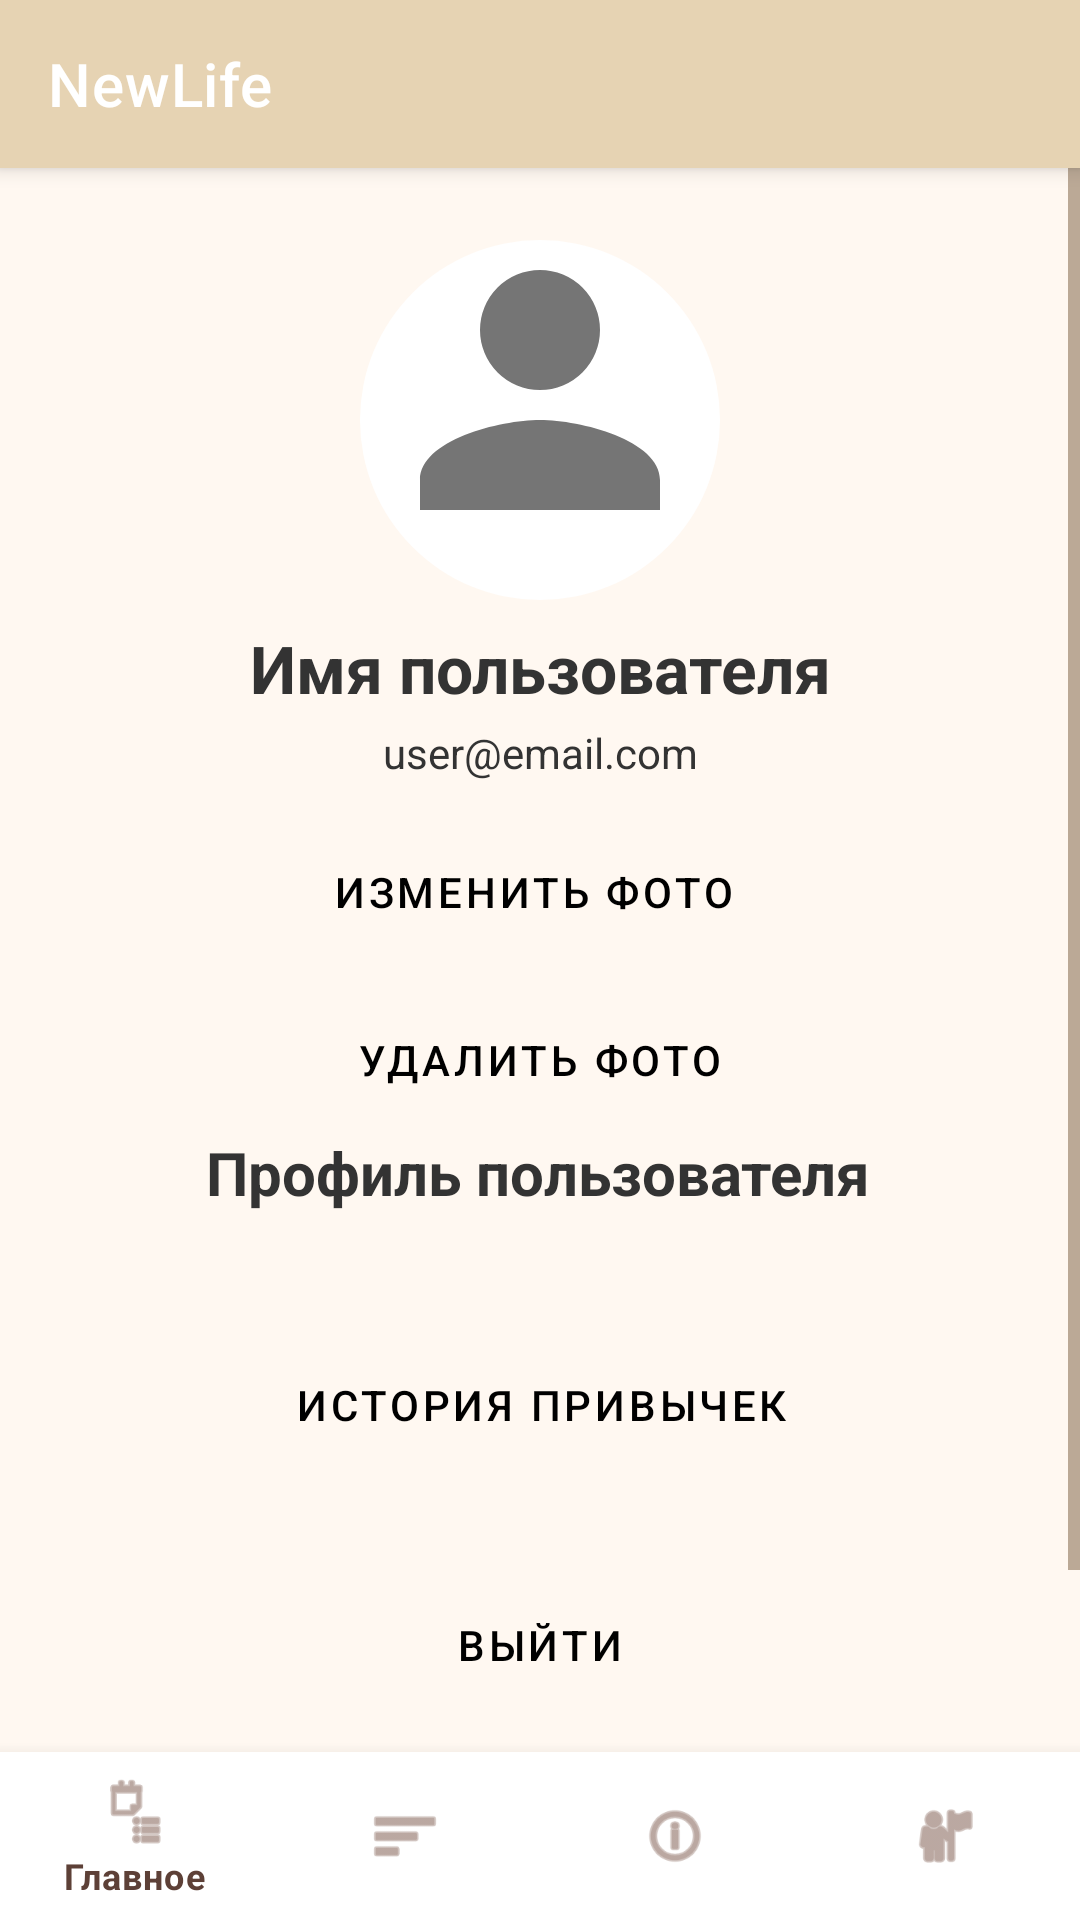

Produce the Android XML layout that renders to this screen, including the resource entries it uses.
<!-- AndroidManifest.xml: application theme Theme.NewLife -->
<!-- res/layout/activity_profile.xml -->
<?xml version="1.0" encoding="utf-8"?>
<androidx.drawerlayout.widget.DrawerLayout xmlns:android="http://schemas.android.com/apk/res/android"
    xmlns:app="http://schemas.android.com/apk/res-auto"
    android:id="@+id/drawer_layout"
    android:layout_width="match_parent"
    android:layout_height="match_parent"
    android:background="@color/beige_background">

    <androidx.constraintlayout.widget.ConstraintLayout
        android:layout_width="match_parent"
        android:layout_height="match_parent">

        
        <androidx.appcompat.widget.Toolbar
            android:id="@+id/toolbar"
            android:layout_width="0dp"
            android:layout_height="wrap_content"
            android:background="?attr/colorPrimary"
            android:theme="@style/ThemeOverlay.AppCompat.Dark.ActionBar"
            app:title="@string/app_name"
            app:titleTextColor="@android:color/white"
            android:elevation="4dp"
            app:layout_constraintTop_toTopOf="parent"
            app:layout_constraintStart_toStartOf="parent"
            app:layout_constraintEnd_toEndOf="parent" />

        
        <ScrollView
            android:id="@+id/profileScrollView"
            android:layout_width="0dp"
            android:layout_height="0dp"
            android:fillViewport="true"
            app:layout_constraintTop_toBottomOf="@id/toolbar"
            app:layout_constraintBottom_toTopOf="@id/bottomNavigationView"
            app:layout_constraintStart_toStartOf="parent"
            app:layout_constraintEnd_toEndOf="parent">

            <androidx.constraintlayout.widget.ConstraintLayout
                android:id="@+id/profileContentLayout"
                android:layout_width="match_parent"
                android:layout_height="wrap_content"
                android:padding="24dp">

                
                <ImageView
                    android:id="@+id/ivProfilePhoto"
                    android:layout_width="120dp"
                    android:layout_height="120dp"
                    android:background="@drawable/profile_image_bg"
                    android:contentDescription="Фото профиля"
                    android:scaleType="centerCrop"
                    android:src="@drawable/ic_person"
                    app:layout_constraintTop_toTopOf="parent"
                    app:layout_constraintStart_toStartOf="parent"
                    app:layout_constraintEnd_toEndOf="parent" />

                
                <TextView
                    android:id="@+id/tvProfileName"
                    android:layout_width="wrap_content"
                    android:layout_height="wrap_content"
                    android:text="Имя пользователя"
                    android:textColor="@color/primaryTextColor"
                    android:textSize="22sp"
                    android:textStyle="bold"
                    android:layout_marginTop="8dp"
                    app:layout_constraintTop_toBottomOf="@id/ivProfilePhoto"
                    app:layout_constraintStart_toStartOf="parent"
                    app:layout_constraintEnd_toEndOf="parent" />

                
                <TextView
                    android:id="@+id/tvProfileEmail"
                    android:layout_width="wrap_content"
                    android:layout_height="wrap_content"
                    android:text="user@email.com"
                    android:textColor="@color/primaryTextColor"
                    android:textSize="14sp"
                    android:layout_marginTop="4dp"
                    app:layout_constraintTop_toBottomOf="@id/tvProfileName"
                    app:layout_constraintStart_toStartOf="parent"
                    app:layout_constraintEnd_toEndOf="parent" />

                

                
                <Button
                    android:id="@+id/btnChangePhoto"
                    style="@style/Widget.MaterialComponents.Button.OutlinedButton"
                    android:layout_width="wrap_content"
                    android:layout_height="wrap_content"
                    android:layout_marginTop="12dp"
                    android:backgroundTint="@color/beige_accent"
                    android:text="Изменить фото"
                    android:textColor="@color/buttonTextColor"
                    app:layout_constraintBottom_toBottomOf="parent"
                    app:layout_constraintEnd_toEndOf="parent"
                    app:layout_constraintHorizontal_bias="0.484"
                    app:layout_constraintStart_toStartOf="parent"
                    app:layout_constraintTop_toBottomOf="@id/tvProfileEmail"
                    app:layout_constraintVertical_bias="0.003" />

                <Button
                    android:id="@+id/btnDeletePhoto"
                    style="@style/Widget.MaterialComponents.Button.OutlinedButton"
                    android:layout_width="wrap_content"
                    android:layout_height="wrap_content"
                    android:text="Удалить фото"
                    android:textColor="@color/buttonTextColor"
                    android:backgroundTint="@color/beige_accent"
                    android:layout_marginTop="8dp"
                    app:layout_constraintTop_toBottomOf="@id/btnChangePhoto"
                    app:layout_constraintStart_toStartOf="parent"
                    app:layout_constraintEnd_toEndOf="parent" />

                

                

                <TextView
                    android:id="@+id/tvProfileTitle"
                    android:layout_width="wrap_content"
                    android:layout_height="wrap_content"
                    android:layout_marginTop="56dp"
                    android:text="Профиль пользователя"
                    android:textColor="@color/primaryTextColor"
                    android:textSize="20sp"
                    android:textStyle="bold"
                    app:layout_constraintEnd_toEndOf="parent"
                    app:layout_constraintHorizontal_bias="0.496"
                    app:layout_constraintStart_toStartOf="parent"
                    app:layout_constraintTop_toBottomOf="@id/btnChangePhoto" />

                <Button
                    android:id="@+id/btnHistory"
                    style="@style/Widget.MaterialComponents.Button.OutlinedButton"
                    android:layout_width="wrap_content"
                    android:layout_height="wrap_content"
                    android:layout_marginTop="40dp"
                    android:backgroundTint="@color/beige_accent"
                    android:text="История привычек"
                    android:textColor="@color/buttonTextColor"
                    app:layout_constraintEnd_toEndOf="parent"
                    app:layout_constraintHorizontal_bias="0.502"
                    app:layout_constraintStart_toStartOf="parent"
                    app:layout_constraintTop_toBottomOf="@id/tvProfileTitle" />

                <Button
                    android:id="@+id/btnLogout"
                    style="@style/Widget.MaterialComponents.Button.OutlinedButton"
                    android:layout_width="wrap_content"
                    android:layout_height="wrap_content"
                    android:layout_marginTop="32dp"
                    android:backgroundTint="@color/beige_accent"
                    android:text="Выйти"
                    android:textColor="@color/buttonTextColor"
                    app:layout_constraintEnd_toEndOf="parent"
                    app:layout_constraintHorizontal_bias="0.498"
                    app:layout_constraintStart_toStartOf="parent"
                    app:layout_constraintTop_toBottomOf="@id/btnHistory" />

                <Button
                    android:id="@+id/btnSendFeedback"
                    style="@style/Widget.MaterialComponents.Button.OutlinedButton"
                    android:layout_width="wrap_content"
                    android:layout_height="wrap_content"
                    android:layout_marginTop="8dp"
                    android:backgroundTint="@color/beige_accent"
                    android:text="Написать нам"
                    android:textColor="@color/buttonTextColor"
                    app:layout_constraintBottom_toBottomOf="parent"
                    app:layout_constraintEnd_toEndOf="parent"
                    app:layout_constraintHorizontal_bias="0.507"
                    app:layout_constraintStart_toStartOf="parent"
                    app:layout_constraintTop_toBottomOf="@id/btnLogout"
                    app:layout_constraintVertical_bias="0.432" />
            </androidx.constraintlayout.widget.ConstraintLayout>
        </ScrollView>

        
        <com.google.android.material.bottomnavigation.BottomNavigationView
            android:id="@+id/bottomNavigationView"
            android:layout_width="0dp"
            android:layout_height="wrap_content"
            android:background="@android:color/white"
            android:elevation="8dp"
            app:itemIconSize="24dp"
            app:itemIconTint="@color/bottom_nav_icon_tint"
            app:itemTextColor="@color/bottom_nav_text_color"
            app:menu="@menu/bottom_navigation_menu"
            app:layout_constraintBottom_toBottomOf="parent"
            app:layout_constraintStart_toStartOf="parent"
            app:layout_constraintEnd_toEndOf="parent" />

    </androidx.constraintlayout.widget.ConstraintLayout>

    
    <com.google.android.material.navigation.NavigationView
        android:id="@+id/navigation_view"
        android:layout_width="wrap_content"
        android:layout_height="match_parent"
        android:layout_gravity="start"
        app:headerLayout="@layout/nav_header"
        app:menu="@menu/drawer_menu" />

</androidx.drawerlayout.widget.DrawerLayout>
<!-- res/layout/nav_header.xml (included above) -->
<?xml version="1.0" encoding="utf-8"?>
<LinearLayout xmlns:android="http://schemas.android.com/apk/res/android"
    android:orientation="vertical"
    android:layout_width="match_parent"
    android:layout_height="160dp"
    android:background="@color/beigeBackground"
    android:padding="16dp"
    android:gravity="center_vertical">

    <ImageView
        android:id="@+id/ivProfileImage"
        android:layout_width="72dp"
        android:layout_height="72dp"
        android:src="@drawable/ic_person"
        android:background="@drawable/profile_image_bg"
        android:scaleType="centerCrop"
        android:layout_gravity="center_horizontal"
        android:contentDescription="Profile image"
        android:clickable="true"
        android:focusable="true"
        android:layout_marginBottom="8dp"
        android:shape="oval"/>

    <TextView
        android:id="@+id/tvUserName"
        android:layout_width="wrap_content"
        android:layout_height="wrap_content"
        android:text="Имя пользователя"
        android:textColor="@color/beige_accent"
        android:textSize="20sp"
        android:textStyle="bold"
        android:layout_gravity="center_horizontal"/>

    <TextView
        android:id="@+id/tvUserEmail"
        android:layout_width="wrap_content"
        android:layout_height="wrap_content"
        android:text="user@email.com"
        android:textColor="@color/secondaryTextColor"
        android:textSize="14sp"
        android:layout_gravity="center_horizontal"
        android:layout_marginTop="2dp"/>
</LinearLayout>
<!-- resources referenced by this layout -->
<resources>
  <color name="beigeBackground">#F5F2E7</color>
  <color name="beige_accent">#FAD7A0</color>
  <color name="beige_background">#FFF8F1</color>
  <color name="bottom_nav_icon_tint">#8D6E63</color>
  <color name="bottom_nav_text_color">#5D4037</color>
  <color name="buttonTextColor">#000000</color>
  <color name="primaryTextColor">#333333</color>
  <color name="secondaryTextColor">#7C6242</color>
  <!-- drawable ic_person (drawable) -->
  <?xml version="1.0" encoding="utf-8"?>
  <vector xmlns:android="http://schemas.android.com/apk/res/android"
      android:width="24dp"
      android:height="24dp"
      android:viewportWidth="24"
      android:viewportHeight="24">
      <path
          android:fillColor="#FF757575"
          android:pathData="M12,12c2.7,0 8,1.34 8,4v2H4v-2c0-2.66 5.3-4 8-4zm0-2a4,4 0 1,0 0,-8 4,4 0 0,0 0,8z"/>
  </vector>
  <!-- drawable profile_image_bg (drawable) -->
  <?xml version="1.0" encoding="utf-8"?>
  <shape xmlns:android="http://schemas.android.com/apk/res/android"
      android:shape="oval">
      <solid android:color="@android:color/white"/>
      <size android:width="72dp" android:height="72dp"/>
  </shape>
  <string name="app_name">NewLife</string>
  <style name="Theme.NewLife" parent="Theme.MaterialComponents.DayNight.NoActionBar">
          <item name="colorPrimary">@color/beige_primary</item>
          <item name="colorPrimaryVariant">@color/beige_accent</item>
          <item name="colorOnPrimary">@color/primaryTextColor</item>
          <item name="colorSecondary">@color/beige_secondary</item>
          <item name="colorSecondaryVariant">@color/beige_accent</item>
          <item name="colorOnSecondary">@color/primaryTextColor</item>
          <item name="android:windowBackground">@color/beige_background</item>
          <item name="android:colorBackground">@color/beige_background</item>
          <item name="cardViewStyle">@style/Widget.MaterialComponents.CardView</item>
          <item name="android:textColorPrimary">@color/primaryTextColor</item>
          <item name="android:textColorSecondary">@color/secondaryTextColor</item>
      </style>
  <color name="beige_primary">#E6D3B3</color>
  <color name="beige_secondary">#D6B98C</color>
</resources>
